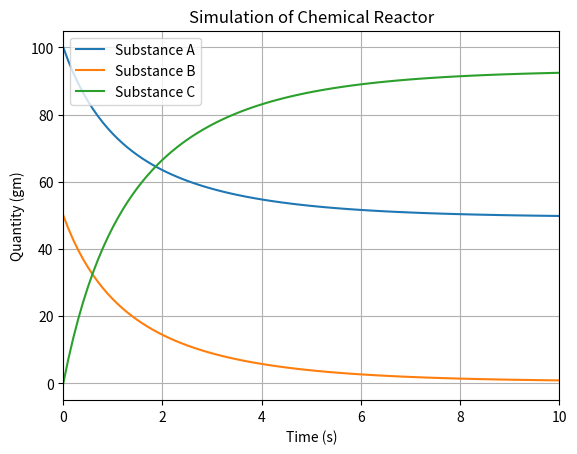

Source code (Python):
import matplotlib.pyplot as plt

def chemical_reactor(A, B, C, k1, k2, end_time, dt):
    time = 0
    substance_A = []
    substance_B = []
    substance_C = []
    time_points = []

    while (time <= end_time):
        substance_A.append(A)
        substance_B.append(B)
        substance_C.append(C)
        time_points.append(time)
        time += dt

        A += (k2 * C - k1 * A * B) * dt
        B += (k2 * C - k1 * A * B) * dt
        C += (2 * k1 * A *B - 2 * k2 * C) * dt

        plt.clf()
        plt.title("Simulation of Chemical Reactor")
        plt.xlabel("Time (s)")
        plt.ylabel("Quantity (gm)")
        plt.xlim(0, end_time)
        plt.plot(time_points, substance_A, label = "Substance A")
        plt.plot(time_points, substance_B, label = "Substance B")
        plt.plot(time_points, substance_C, label = "Substance C")
        plt.legend()
        plt.grid()
        plt.pause(0.001)
    
    plt.show()

def main():
    #initial quantities of substance
    a, b, c = 100, 50, 0

    #rate constant
    k1, k2 = 0.008, 0.002
    dt = 0.1
    end_time = 10

    chemical_reactor(a, b, c, k1, k2, end_time, dt)

if __name__ == "__main__": #
    main()